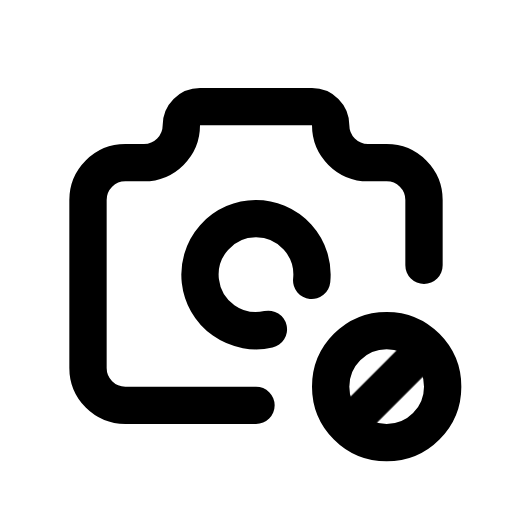
t = 0.00 s
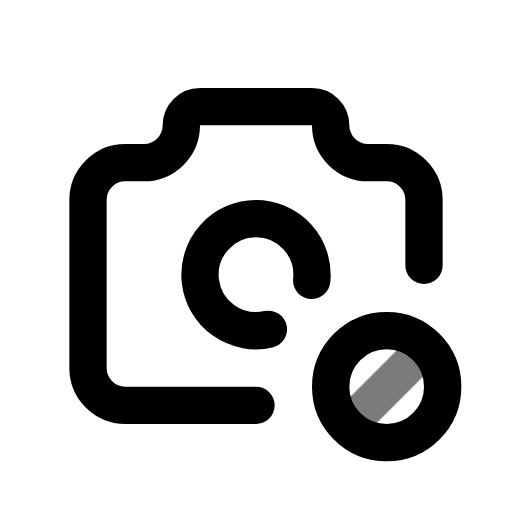
t = 0.44 s
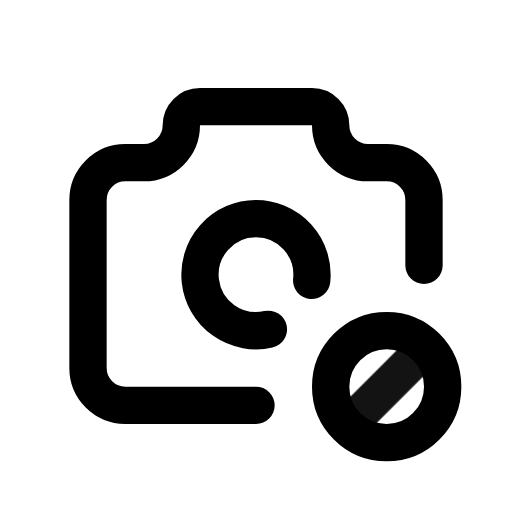
t = 0.94 s
t = 1.46 s: frame unchanged from t = 0.00 s, image omitted
t = 1.86 s: frame unchanged from t = 0.00 s, image omitted
t = 2.25 s: frame unchanged from t = 0.00 s, image omitted

The animated SVG that drew these frames (rendered in a browser with its animation timeline set to each time). Animation: 1 CSS @keyframes rule; one cycle of 2.65 s, repeats indefinitely.

<svg xmlns="http://www.w3.org/2000/svg" width="24" height="24" fill="none" stroke="currentColor" stroke-linecap="round" stroke-linejoin="round" stroke-width="2" viewBox="0 0 24 24">
    <!-- Generated by scripts/icon-expansion/generate.mjs -->
    <!-- Adapted from Tabler Icons 3.34.1.
MIT License

Copyright (c) 2020-2024 Paweł Kuna

Permission is hereby granted, free of charge, to any person obtaining a copy
of this software and associated documentation files (the "Software"), to deal
in the Software without restriction, including without limitation the rights
to use, copy, modify, merge, publish, distribute, sublicense, and/or sell
copies of the Software, and to permit persons to whom the Software is
furnished to do so, subject to the following conditions:

The above copyright notice and this permission notice shall be included in all
copies or substantial portions of the Software.

THE SOFTWARE IS PROVIDED "AS IS", WITHOUT WARRANTY OF ANY KIND, EXPRESS OR
IMPLIED, INCLUDING BUT NOT LIMITED TO THE WARRANTIES OF MERCHANTABILITY,
FITNESS FOR A PARTICULAR PURPOSE AND NONINFRINGEMENT. IN NO EVENT SHALL THE
AUTHORS OR COPYRIGHT HOLDERS BE LIABLE FOR ANY CLAIM, DAMAGES OR OTHER
LIABILITY, WHETHER IN AN ACTION OF CONTRACT, TORT OR OTHERWISE, ARISING FROM,
OUT OF OR IN CONNECTION WITH THE SOFTWARE OR THE USE OR OTHER DEALINGS IN THE
SOFTWARE. -->
    <style>
        @media (prefers-reduced-motion: no-preference) {
            @keyframes ira-exp-pulse { 0%, 100% { opacity: 1; } 22% { opacity: .45; } 40% { opacity: 1; } }
            [data-ira-motion="camera-cancel"] { transform-box: fill-box; transform-origin: center; animation: ira-exp-pulse 2.65s ease-in-out -0s infinite; }
        }
    </style>
    <g transform="translate(1.5 1.5) scale(.875)"><path d="M12 20h-7a2 2 0 0 1 -2 -2v-9a2 2 0 0 1 2 -2h1a2 2 0 0 0 2 -2a1 1 0 0 1 1 -1h6a1 1 0 0 1 1 1a2 2 0 0 0 2 2h1a2 2 0 0 1 2 2v3.5"/><path d="M14.984 13.307a3 3 0 1 0 -2.32 2.62"/><path d="M19 19m-3 0a3 3 0 1 0 6 0a3 3 0 1 0 -6 0"/></g>
    <g data-ira-motion="camera-cancel"><g transform="translate(1.5 1.5) scale(.875)"><path d="M17 21l4 -4"/></g></g>
</svg>
